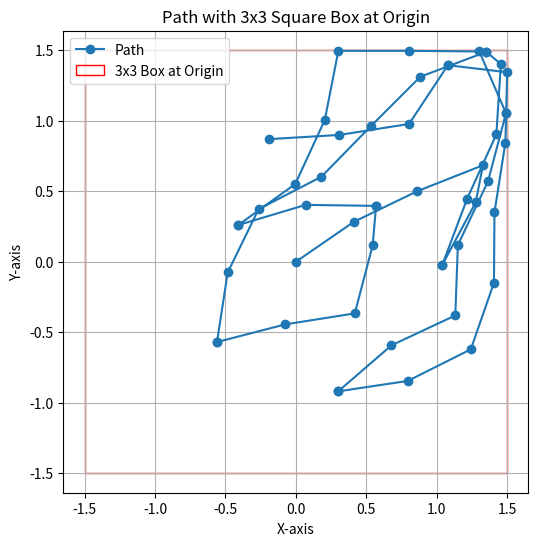

Write the Python code that produced this figure.
import matplotlib.pyplot as plt
import numpy as np

# Given coordinates
coordinates =[[0, 0], [0.4119473967879138, 0.2833713857813825], [0.8621419747143511, 0.5009141218256756], [1.327193927142705, 0.684562376765863], [1.2760212389365626, 0.42078790225101453], [1.2760212389365626, 0.42078790225101453], [1.04, -0.02], [1.04, -0.02], [1.215648471953633, 0.4481320479313009], [1.4223768235939858, 0.9033939380869151], [1.45489566392014, 1.4023353424861111], [1.3515003649810275, 1.4895597302307106], [1.3515003649810275, 1.4895597302307106], [0.8837201308527345, 1.3129764565072937], [0.529764974731496, 0.9598252885137704], [0.18010278343761194, 0.6024230613528876], [-0.26436355347489693, 0.3734041203205438], [-0.48388941873777613, -0.07582677185026865], [-0.56, -0.57], [-0.56, -0.57], [-0.07594209645907651, -0.44474846899312537], [0.41791041348119756, -0.36658390908461275], [0.5448825223120632, 0.11702552380420395], [0.5689529009065777, 0.39631671895032183], [0.5689529009065777, 0.39631671895032183], [0.0690027227672621, 0.4033750033358308], [-0.41, 0.26], [-0.41, 0.26], [-0.004119164140281684, 0.5519944298814901], [0.20496205579237553, 1.0061805629497198], [0.3013536871703615, 1.4968012447399297], [0.8013536255836191, 1.4965530779842693], [1.3013337450628495, 1.4920943645448888], [1.4910201884250034, 1.053851622233089], [1.4910201884250034, 1.053851622233089], [1.3632100979168256, 0.5704629786301477], [1.1494780480096276, 0.11844681648274508], [1.1312605469649615, -0.38122119595720255], [0.6784188742564345, -0.5931985991362754], [0.3, -0.92], [0.3, -0.92], [0.7944744118993302, -0.845871355220728], [1.2413197141423997, -0.6215294824833815], [1.4055130201121455, -0.14925778284987024], [1.4091786869550198, 0.35072877985616596], [1.4867551252918028, 0.8446740159046365], [1.4994482398919375, 1.3445128747799224], [1.0788462294822279, 1.394826276810427], [1.0788462294822279, 1.394826276810427], [0.8029950106047126, 0.9778057676699421], [0.30910737823513207, 0.8998634390392802], [-0.19, 0.87]]# Convert the list of coordinates to two separate arrays for x and y
x, y = zip(*coordinates)

# Create a plot
plt.figure(figsize=(6, 6))

# Plot the path of (x, y)
plt.plot(x, y, marker='o', label="Path")

# Plot a square box of size 3x3 at origin (0, 0)
square = plt.Rectangle((-1.5, -1.5), 3, 3, fill=False, color='red', label="3x3 Box at Origin")
plt.gca().add_patch(square)

# Add labels and grid
plt.xlabel('X-axis')
plt.ylabel('Y-axis')
plt.title('Path with 3x3 Square Box at Origin')
plt.grid(True)

# Set equal scaling for both axes
plt.axis('equal')

# Show legend
plt.legend()

# Show the plot
plt.show()
